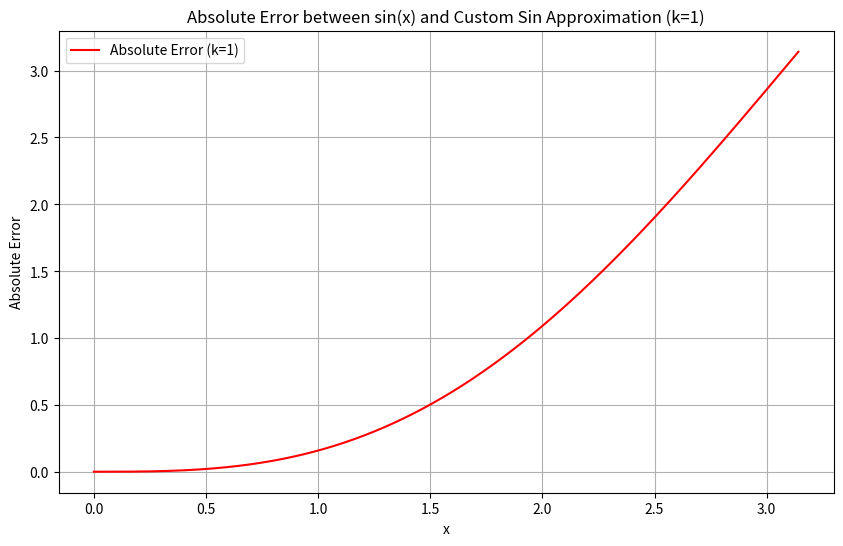
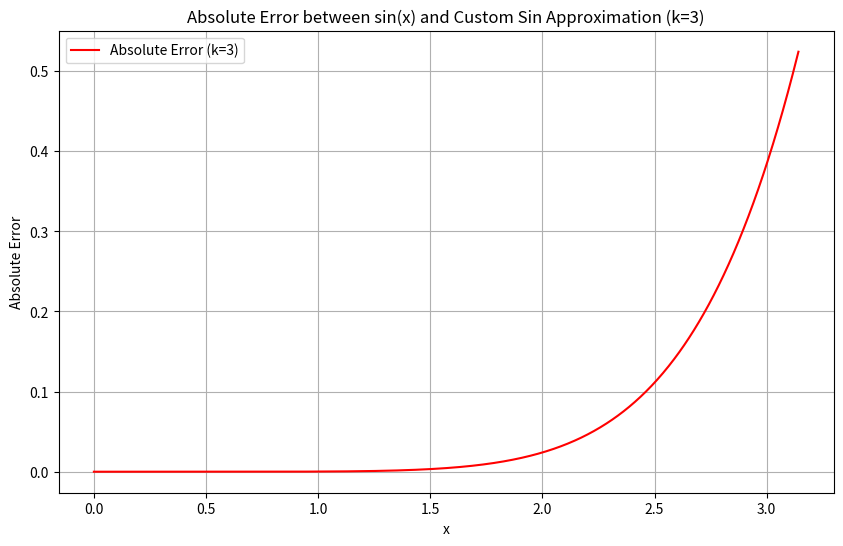
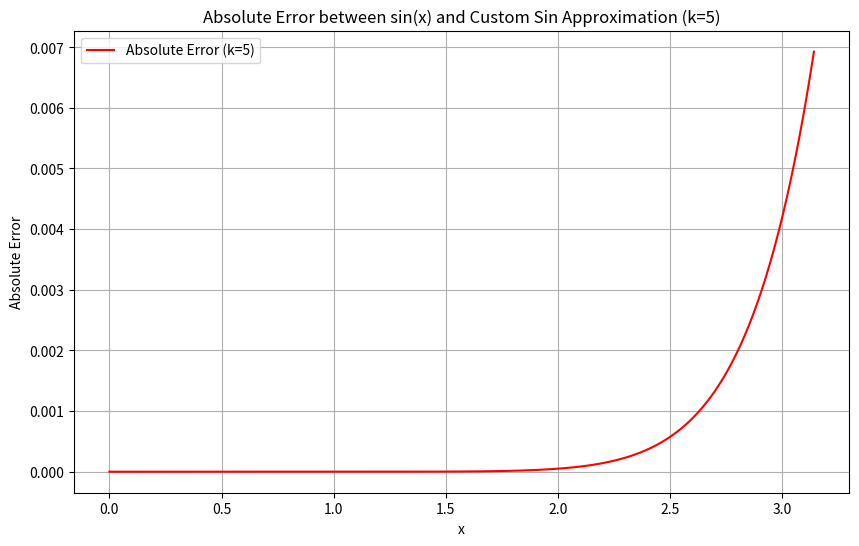

These charts were generated, in order, by the following Python code:
import matplotlib.pyplot as plt
import numpy as np
import math

def kaijo(n):
    if n == 0:
        return 1
    elif n > 0:
        return kaijo(n - 1) * n

def my_sin(x, k):
    result = np.zeros_like(x, dtype=float)
    
    for i in range(0, k):
        index = 2 * i + 1

        mul = x ** index
        sign = (-1) ** i
        dev = kaijo(index)

        result += sign * mul / dev

    return result

# Generate x values
x_values = np.linspace(0,  np.pi, 1000)

# True sin(x) values
true_sin_values = np.sin(x_values)

# Approximations with different k values
for k in [1,3,5]:
    approx_sin_values = my_sin(x_values, k)

    # Absolute error
    absolute_error = np.abs(true_sin_values - approx_sin_values)

    # Plot the absolute error
    plt.figure(figsize=(10, 6))
    plt.plot(x_values, absolute_error, label=f'Absolute Error (k={k})', color='red')
    
    # Add labels, title, and legend
    plt.title(f'Absolute Error between sin(x) and Custom Sin Approximation (k={k})')
    plt.xlabel('x')
    plt.ylabel('Absolute Error')
    plt.legend()
    plt.grid(True)
    plt.show()
